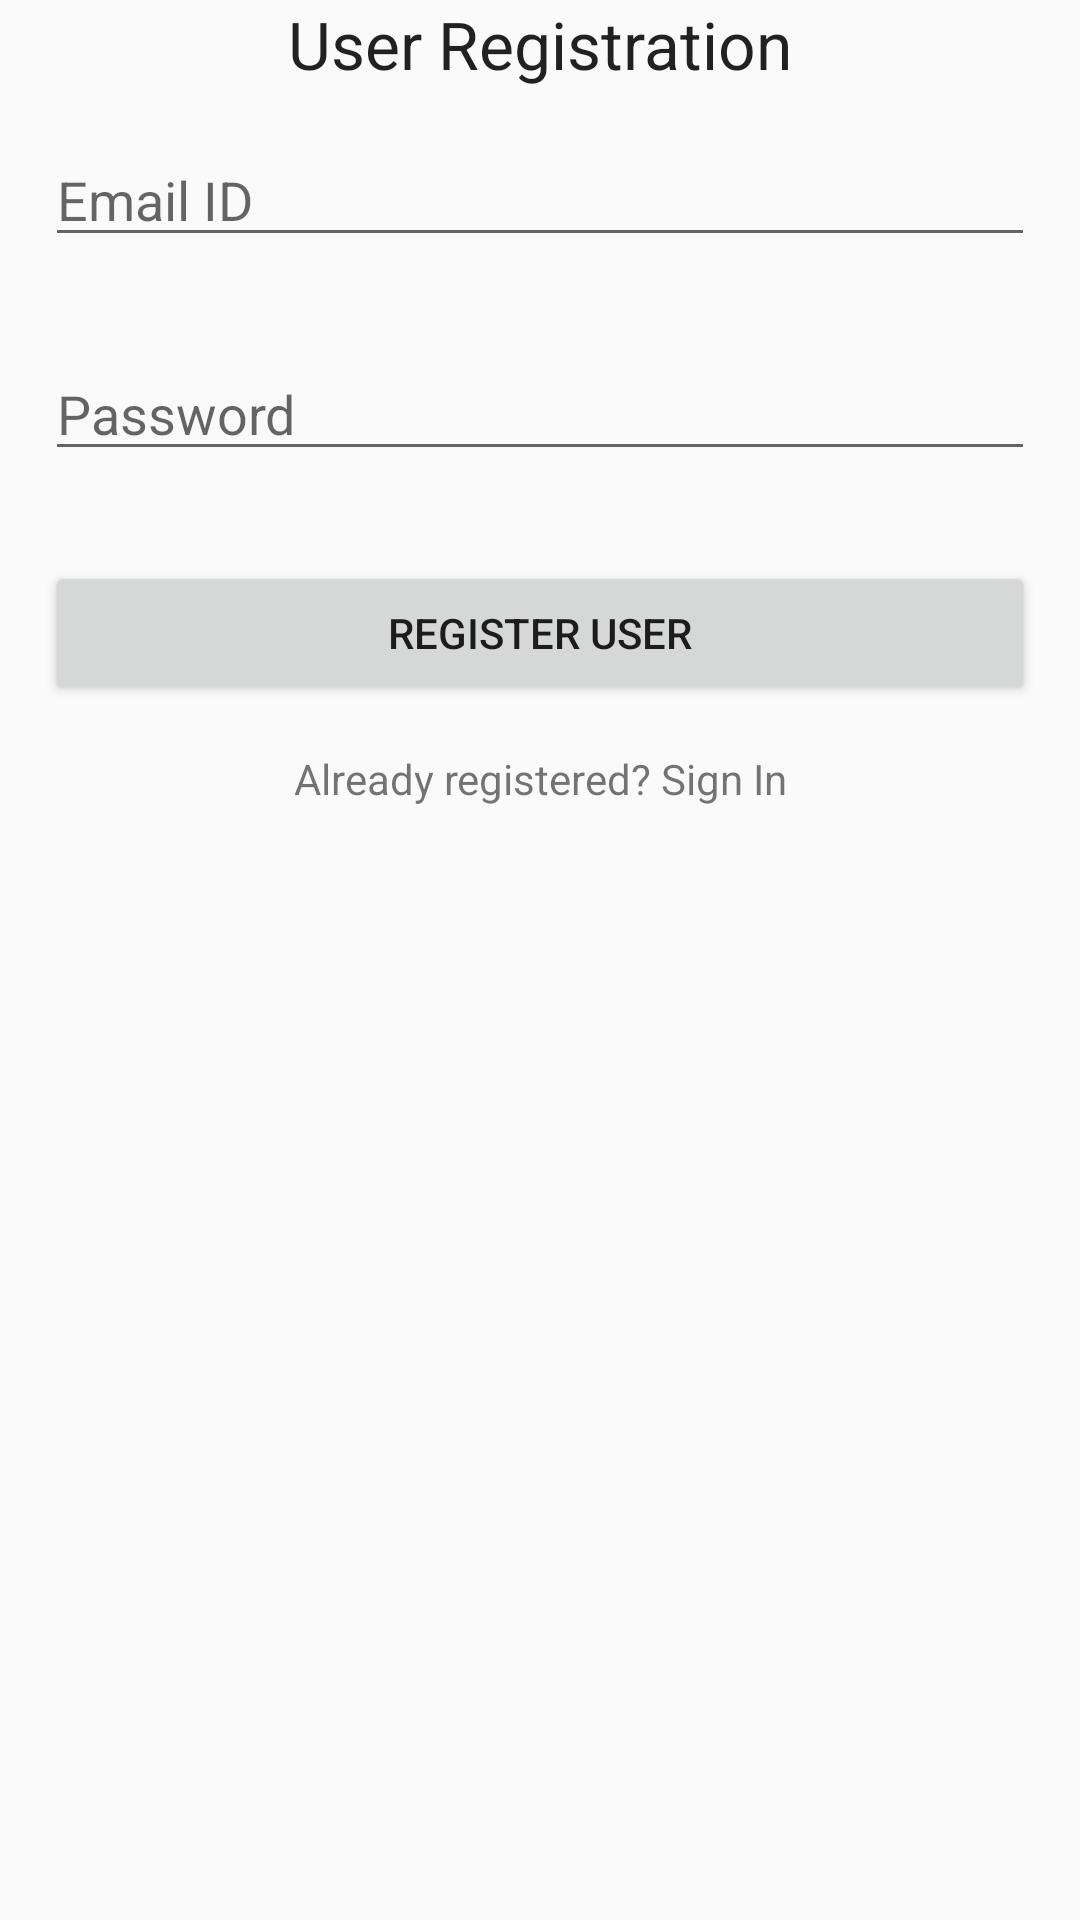

Here is an Android app screen rendered from its layout file. Give the layout XML and the strings, colors and styles it references.
<!-- AndroidManifest.xml: application theme AppTheme -->
<!-- res/layout/activity_math_mode_register.xml -->
<?xml version="1.0" encoding="utf-8"?>
<android.support.constraint.ConstraintLayout xmlns:android="http://schemas.android.com/apk/res/android"
    xmlns:app="http://schemas.android.com/apk/res-auto"
    xmlns:tools="http://schemas.android.com/tools"
    android:layout_width="match_parent"
    android:layout_height="match_parent"
    tools:context="groupapp.cs.psu.slidingpuzzle.MathModeRegisterActivity">

    <LinearLayout
        android:orientation="vertical"
        android:layout_width="match_parent"
        android:layout_height="wrap_content">

        <TextView
            android:id="@+id/userRegister"
            android:layout_width="wrap_content"
            android:layout_height="wrap_content"
            android:textAppearance="@android:style/TextAppearance.Large"
            android:text="User Registration"
            android:layout_gravity="center_horizontal"/>


        <EditText
            android:id="@+id/logUser"
            android:layout_width="match_parent"
            android:layout_height="wrap_content"
            android:hint="Email ID"
            android:inputType="textEmailAddress"
            android:layout_margin="15dp"></EditText>

        <EditText
            android:id="@+id/logPassword"
            android:layout_width="match_parent"
            android:layout_height="wrap_content"
            android:hint="Password"
            android:inputType="textPassword"
            android:layout_margin="15dp"></EditText>

        <Button
            android:id="@+id/loginBut"
            android:layout_width="match_parent"
            android:layout_height="wrap_content"
            android:text="Register User"
            android:layout_margin="15dp"/>

        <TextView
            android:id="@+id/textViewSignin"
            android:layout_width="match_parent"
            android:layout_height="wrap_content"
            android:text="Already registered? Sign In"
            android:textAlignment="center"
            android:visibility="visible" />


    </LinearLayout>

</android.support.constraint.ConstraintLayout>
<!-- resources referenced by this layout -->
<resources>
  <style name="AppTheme" parent="Theme.AppCompat.Light.DarkActionBar">
          
          <item name="colorPrimary">@color/colorPrimary</item>
          <item name="colorPrimaryDark">@color/colorPrimaryDark</item>
          <item name="colorAccent">@color/colorAccent</item>
      </style>
  <color name="colorPrimary">#3F51B5</color>
  <color name="colorPrimaryDark">#303F9F</color>
  <color name="colorAccent">#FF4081</color>
</resources>
